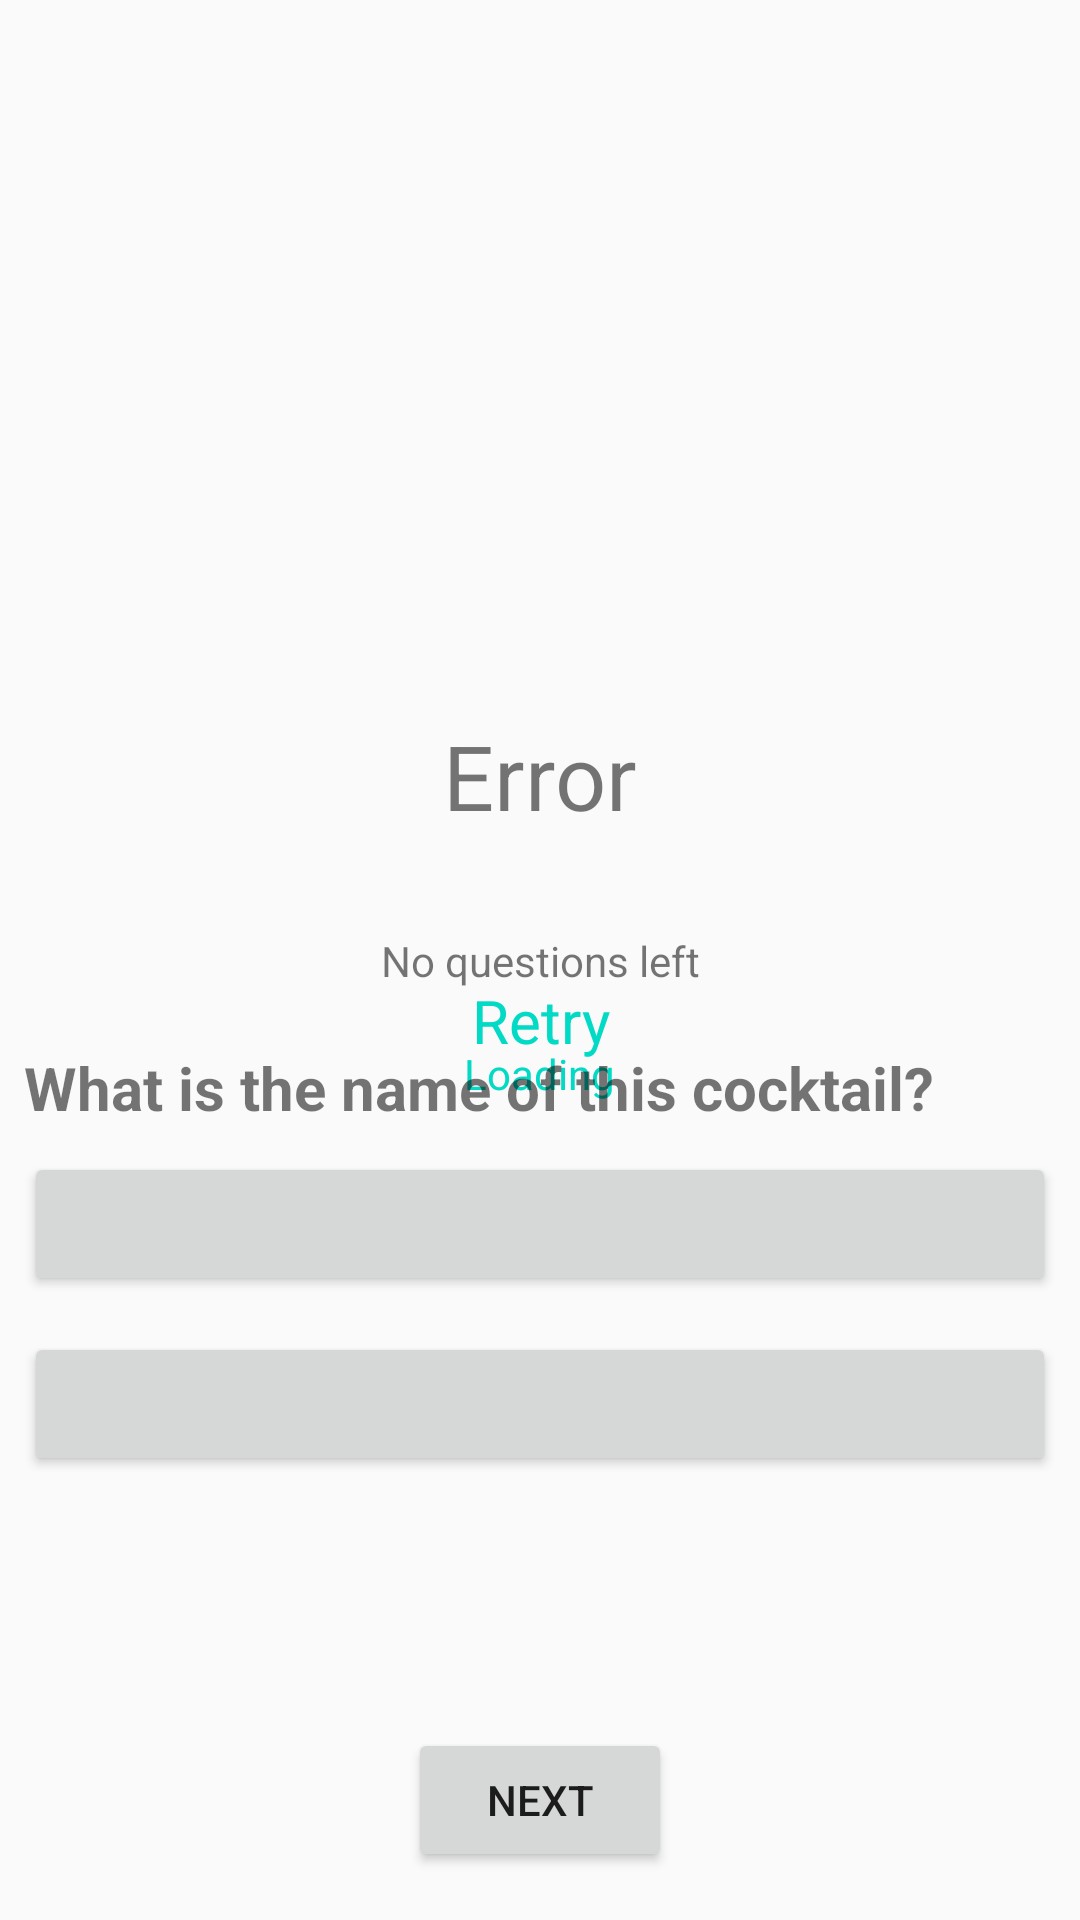

Here is an Android app screen rendered from its layout file. Give the layout XML and the strings, colors and styles it references.
<!-- AndroidManifest.xml: application theme AppTheme -->
<!-- res/layout/activity_game.xml -->
<?xml version="1.0" encoding="utf-8"?>
<androidx.constraintlayout.widget.ConstraintLayout xmlns:android="http://schemas.android.com/apk/res/android"
  xmlns:app="http://schemas.android.com/apk/res-auto"
  xmlns:tools="http://schemas.android.com/tools"
  android:layout_width="match_parent"
  android:layout_height="match_parent">

  <ImageView
    android:id="@+id/cocktailImageView"
    android:layout_width="0dp"
    android:layout_height="0dp"
    android:layout_marginStart="8dp"
    android:layout_marginTop="8dp"
    android:layout_marginEnd="8dp"
    android:layout_marginBottom="8dp"
    app:layout_constraintBottom_toTopOf="@+id/guideline"
    app:layout_constraintEnd_toEndOf="parent"
    app:layout_constraintStart_toStartOf="parent"
    app:layout_constraintTop_toBottomOf="@+id/scoreTextView"
    tools:srcCompat="@tools:sample/avatars" />

  <TextView
    android:id="@+id/highScoreTextView"
    android:layout_width="wrap_content"
    android:layout_height="wrap_content"
    android:layout_marginStart="8dp"
    android:layout_marginTop="8dp"
    android:layout_marginEnd="8dp"
    android:textStyle="bold"
    app:layout_constraintEnd_toEndOf="parent"
    app:layout_constraintStart_toStartOf="parent"
    app:layout_constraintTop_toTopOf="parent"
    tools:text="High Score: 0" />

  <TextView
    android:id="@+id/scoreTextView"
    android:layout_width="wrap_content"
    android:layout_height="wrap_content"
    android:layout_marginStart="8dp"
    android:layout_marginTop="8dp"
    android:layout_marginEnd="8dp"
    android:textSize="22sp"
    app:layout_constraintEnd_toEndOf="parent"
    app:layout_constraintStart_toStartOf="parent"
    app:layout_constraintTop_toBottomOf="@+id/highScoreTextView"
    tools:text="Score: 0" />

  <Button
    android:id="@+id/firstOptionButton"
    android:layout_width="0dp"
    android:layout_height="wrap_content"
    android:layout_marginStart="8dp"
    android:layout_marginTop="64dp"
    android:layout_marginEnd="8dp"
    app:layout_constraintEnd_toEndOf="parent"
    app:layout_constraintHorizontal_bias="0.508"
    app:layout_constraintStart_toStartOf="parent"
    app:layout_constraintTop_toTopOf="@+id/guideline"
    tools:text="Option A" />

  <Button
    android:id="@+id/secondOptionButton"
    android:layout_width="0dp"
    android:layout_height="wrap_content"
    android:layout_marginStart="8dp"
    android:layout_marginTop="12dp"
    android:layout_marginEnd="8dp"
    app:layout_constraintEnd_toEndOf="parent"
    app:layout_constraintHorizontal_bias="0.508"
    app:layout_constraintStart_toStartOf="parent"
    app:layout_constraintTop_toBottomOf="@+id/firstOptionButton"
    tools:text="Option B" />

  <Button
    android:id="@+id/nextButton"
    android:layout_width="wrap_content"
    android:layout_height="wrap_content"
    android:layout_marginStart="8dp"
    android:layout_marginEnd="8dp"
    android:layout_marginBottom="16dp"
    android:text="@string/game_next"
    app:layout_constraintBottom_toBottomOf="parent"
    app:layout_constraintEnd_toEndOf="parent"
    app:layout_constraintStart_toStartOf="parent" />

  <androidx.constraintlayout.widget.Guideline
    android:id="@+id/guideline"
    android:layout_width="wrap_content"
    android:layout_height="wrap_content"
    android:orientation="horizontal"
    app:layout_constraintGuide_percent="0.5" />

  <androidx.constraintlayout.widget.Group
    android:id="@+id/mainGroup"
    android:layout_width="wrap_content"
    android:layout_height="wrap_content"
    app:constraint_referenced_ids="firstOptionButton,highScoreTextView,secondOptionButton,scoreTextView,cocktailImageView,guideline,nextButton,questionResultImageView,questionTitleTextView" />

  <include
    android:id="@+id/loadingContainer"
    layout="@layout/view_loading"
    android:layout_width="match_parent"
    android:layout_height="match_parent"
    app:layout_behavior="@string/appbar_scrolling_view_behavior" />

  <include
    android:id="@+id/errorContainer"
    layout="@layout/view_error"
    android:layout_width="match_parent"
    android:layout_height="match_parent"
    app:layout_behavior="@string/appbar_scrolling_view_behavior" />

  <TextView
    android:id="@+id/noResultsTextView"
    android:layout_width="wrap_content"
    android:layout_height="wrap_content"
    android:layout_marginStart="8dp"
    android:layout_marginTop="8dp"
    android:layout_marginEnd="8dp"
    android:layout_marginBottom="8dp"
    android:text="@string/game_no_questions_left"
    app:layout_constraintBottom_toBottomOf="parent"
    app:layout_constraintEnd_toEndOf="parent"
    app:layout_constraintStart_toStartOf="parent"
    app:layout_constraintTop_toTopOf="parent" />

  <ImageView
    android:id="@+id/questionResultImageView"
    android:layout_width="64dp"
    android:layout_height="64dp"
    android:layout_marginStart="8dp"
    android:layout_marginTop="8dp"
    android:layout_marginEnd="8dp"
    android:layout_marginBottom="8dp"
    app:layout_constraintBottom_toTopOf="@+id/nextButton"
    app:layout_constraintEnd_toEndOf="parent"
    app:layout_constraintStart_toStartOf="parent"
    app:layout_constraintTop_toBottomOf="@+id/secondOptionButton"
    tools:srcCompat="@drawable/ic_check_24dp" />

  <TextView
    android:id="@+id/questionTitleTextView"
    android:layout_width="0dp"
    android:layout_height="wrap_content"
    android:layout_marginStart="8dp"
    android:layout_marginEnd="8dp"
    android:layout_marginBottom="8dp"
    android:text="@string/game_question_title"
    android:textSize="20sp"
    android:textStyle="bold"
    app:layout_constraintBottom_toTopOf="@+id/firstOptionButton"
    app:layout_constraintEnd_toEndOf="parent"
    app:layout_constraintStart_toStartOf="parent" />

</androidx.constraintlayout.widget.ConstraintLayout>
<!-- res/layout/view_loading.xml (included above) -->
<?xml version="1.0" encoding="utf-8"?>
<LinearLayout xmlns:android="http://schemas.android.com/apk/res/android"
  android:id="@+id/loadingContainer"
  android:layout_width="match_parent"
  android:layout_height="match_parent"
  android:gravity="center"
  android:orientation="vertical">

  <ProgressBar
    android:id="@+id/progressBar"
    style="?android:attr/progressBarStyleLarge"
    android:layout_width="wrap_content"
    android:layout_height="wrap_content" />

  <TextView
    android:id="@+id/loadingTitle"
    android:layout_width="wrap_content"
    android:layout_height="wrap_content"
    android:text="@string/loading_default_text"
    android:textColor="@color/colorAccent" />
</LinearLayout>
<!-- res/layout/view_error.xml (included above) -->
<?xml version="1.0" encoding="utf-8"?>
<LinearLayout xmlns:android="http://schemas.android.com/apk/res/android"
  android:id="@+id/errorContainer"
  android:layout_width="match_parent"
  android:layout_height="match_parent"
  android:gravity="center"
  android:orientation="vertical">

  <TextView
    android:id="@+id/errorTextView"
    android:layout_width="match_parent"
    android:layout_height="wrap_content"
    android:gravity="center"
    android:text="@string/error_default_text"
    android:textSize="30sp" />

  <TextView
    android:id="@+id/retryButton"
    android:layout_width="match_parent"
    android:layout_height="wrap_content"
    android:background="?attr/selectableItemBackgroundBorderless"
    android:gravity="center"
    android:padding="48dp"
    android:text="@string/error_retry_default_text"
    android:textColor="@color/colorAccent"
    android:textSize="20sp" />
</LinearLayout>
<!-- resources referenced by this layout -->
<resources>
  <string name="error_default_text">Error</string>
  <string name="error_retry_default_text">Retry</string>
  <string name="game_next">Next</string>
  <string name="game_no_questions_left">No questions left</string>
  <string name="game_question_title">What is the name of this cocktail?</string>
  <string name="loading_default_text">Loading</string>
  <style name="AppTheme" parent="Theme.AppCompat.Light.DarkActionBar">
      
      <item name="colorPrimary">@color/colorPrimary</item>
      <item name="colorPrimaryDark">@color/colorPrimaryDark</item>
      <item name="colorAccent">@color/colorAccent</item>
    </style>
  <!-- not gathered from this repository: default colours our renderer supplied (Android Studio template values) -->
  <color name="colorPrimary">#FF6200EE</color>
  <color name="colorPrimaryDark">#FF3700B3</color>
  <color name="colorAccent">#FF03DAC5</color>
</resources>
